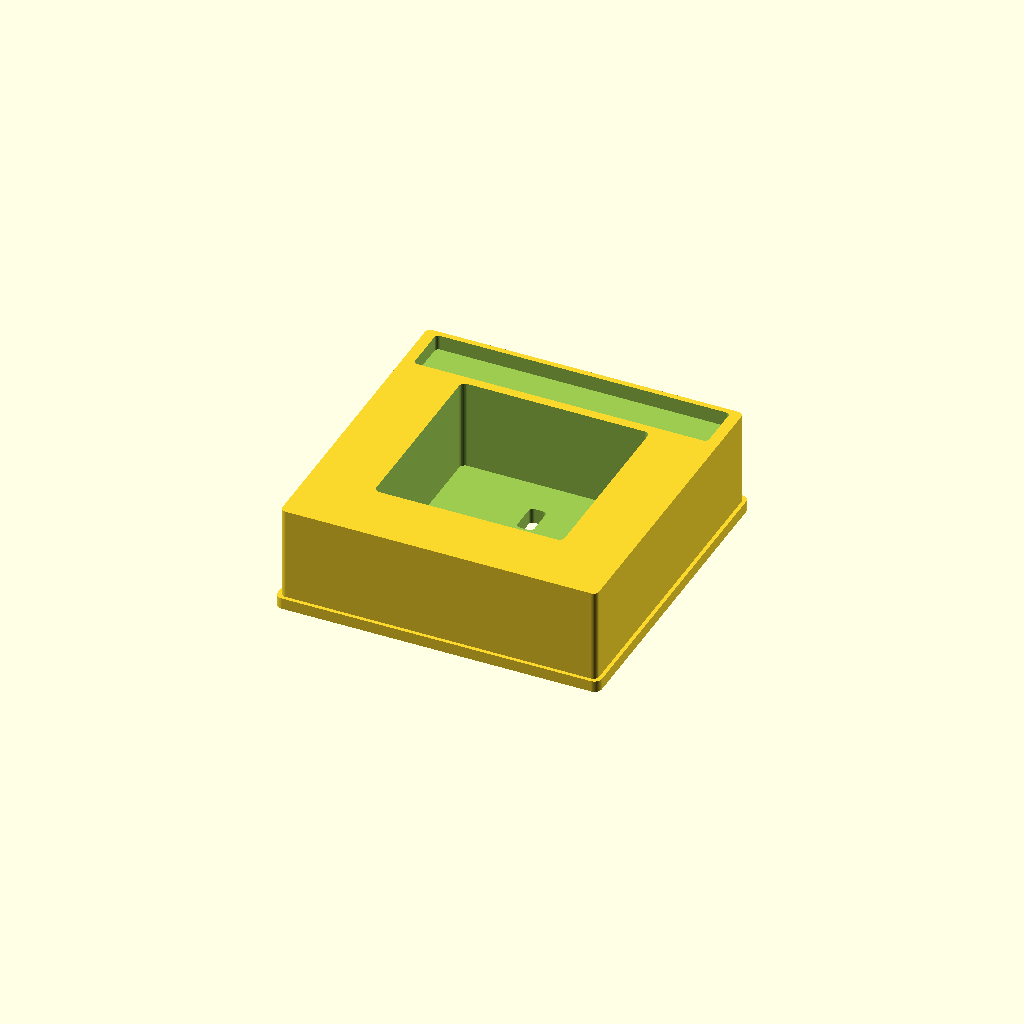
Cell 1 — every parameter at its default value.
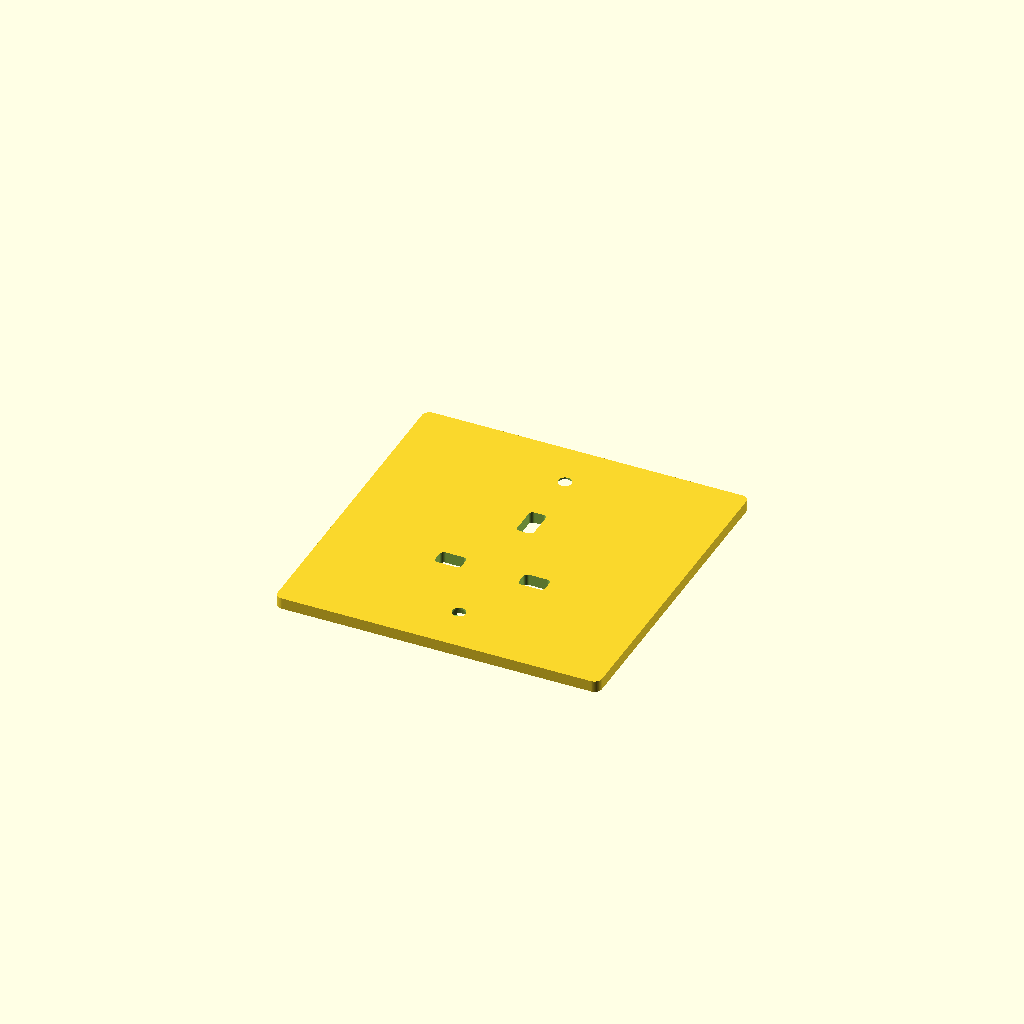
Cell 2 — overall_depth set to 1, the other parameters unchanged.
One fixed orthographic camera (rotation 55°, 0°, 25°; colour scheme Cornfield) for every cell.
OpenSCAD source file results/craft/scad/mains_socket__PMS9143A.scad:
$fn = 64;

// Parameters
faceplate_width = 86; //[60:172:1]
faceplate_height = 86; //[60:172:1]
faceplate_thickness = 3; //[2:6:0.5]
overall_depth = 28; //[18:56:1]
edge_fillet_radius = 2; //[0:6:0.5]

pin_hole_offset_x = 0; //[-3:3:0.5]
pin_hole_offset_y = 0; //[-3:3:0.5]

live_neutral_slot_spacing = 22.2; //[18:30:0.1]
earth_slot_offset_y = 11.1; //[8:16:0.1]
ln_slot_offset_y = 11.1; //[8:16:0.1]

ln_slot_width_y = 4.5; //[3.5:7:0.1]
ln_slot_height_x = 7; //[5:9:0.1]
earth_slot_width_x = 4.5; //[3.5:7:0.1]
earth_slot_height_y = 8.5; //[6:11:0.1]

pin_aperture_depth = 8; //[5:14:0.5]

mounting_screw_spacing_y = 60.3; //[45:80:0.1]
mounting_hole_diameter = 3.6; //[3:5:0.1]
counterbore_diameter = 7.5; //[6:12:0.1]
counterbore_depth = 2; //[1:4:0.1]

back_hollow_wall_thickness = 2.5; //[1.5:5:0.1]
back_hollow_front_keep = 1.5; //[0.8:4:0.1]
cavity_relief_width = 50; //[30:80:1]
cavity_relief_height = 50; //[30:80:1]
cavity_relief_depth_extra = 2; //[1:6:0.5]

top_entry_relief_width = 78; //[60:86:1]
top_entry_relief_height = 13; //[8:20:0.5]

overlap = 1; //[0.5:2:0.1]

// ---------- Helpers ----------
module rounded_rect_2d(x, y, r) {
    rr = min(r, x/2, y/2);
    offset(r=rr) square([x-2*rr, y-2*rr], center=true);
}

module rounded_rect_prism(size=[10,10,2], r=1, center=true) {
    x=size[0]; y=size[1]; z=size[2];
    translate(center ? [0,0,0] : [x/2,y/2,z/2])
        linear_extrude(height=z, center=true)
            rounded_rect_2d(x, y, r);
}

module slot_cut(size=[7,4.5,8], r=1.2) {
    x=size[0]; y=size[1]; z=size[2];
    rr = min(r, x/2, y/2);
    linear_extrude(height=z, center=true)
        rounded_rect_2d(x, y, rr);
}

// ---------- Main solid ----------
module socket_solid() {
    body_depth = overall_depth - faceplate_thickness;

    // Z references (front face at z=0)
    z_face_center = faceplate_thickness/2;
    z_face_front  = 0;
    z_face_back   = faceplate_thickness;

    union() {
        // Faceplate: front at z=0
        translate([0,0,z_face_center])
            rounded_rect_prism([faceplate_width, faceplate_height, faceplate_thickness],
                               r=edge_fillet_radius, center=true);

        // Back body: fused into faceplate with overlap
        translate([0,0,faceplate_thickness + body_depth/2 - overlap/2])
            rounded_rect_prism([faceplate_width-2, faceplate_height-2, body_depth + overlap],
                               r=max(0, edge_fillet_radius-0.5), center=true);

        // ---------- FIX: Orange "insert/bars" made as ONE connected frame ----------
        // This resolves:
        // - top horizontal bar floating (front view)
        // - bottom horizontal bar floating (back view)
        // - left/right vertical bars floating (side views)
        // - faceplate/insert perimeter not connected
        //
        // Strategy: create a shallow raised rectangular frame on the FRONT face,
        // and push it slightly INTO the faceplate by 'overlap' so it intersects.

        frame_outer_w = faceplate_width - 2*edge_fillet_radius - 4;   // keep inside rounded corners
        frame_outer_h = faceplate_height - 2*edge_fillet_radius - 4;
        frame_band    = 12;                                           // bar thickness (in X/Y)
        frame_t       = 2;                                            // raised thickness (Z)
        frame_r       = 1.2;

        // Ensure inner opening stays valid
        frame_inner_w = max(1, frame_outer_w - 2*frame_band);
        frame_inner_h = max(1, frame_outer_h - 2*frame_band);

        // Place on front, intersecting faceplate by 'overlap'
        // Front of frame at z=0, but sunk in by overlap to guarantee union.
        z_frame_center = (frame_t/2) - overlap;

        translate([0,0,z_frame_center])
        difference() {
            // Outer
            rounded_rect_prism([frame_outer_w, frame_outer_h, frame_t + overlap],
                               r=frame_r, center=true);
            // Inner cutout (slightly deeper to avoid coplanar faces)
            translate([0,0,0])
                rounded_rect_prism([frame_inner_w, frame_inner_h, frame_t + overlap + 0.2],
                                   r=max(0, frame_r-0.6), center=true);
        }
    }
}

// ---------- Subtractions (holes/cavities) ----------
module socket_cuts() {
    body_depth = overall_depth - faceplate_thickness;

    // Plug apertures: UK layout (earth at top, L/N below)
    z_slot_center = pin_aperture_depth/2; // measured from front face z=0 into model

    // Earth (vertical slot) at +Y
    translate([pin_hole_offset_x,
               pin_hole_offset_y + earth_slot_offset_y,
               z_slot_center])
        slot_cut([earth_slot_width_x, earth_slot_height_y, pin_aperture_depth + overlap],
                 r=min(earth_slot_width_x, earth_slot_height_y)/4);

    // Neutral (left) and Live (right): horizontal slots at -Y
    for (sx = [-live_neutral_slot_spacing/2, live_neutral_slot_spacing/2]) {
        translate([pin_hole_offset_x + sx,
                   pin_hole_offset_y - ln_slot_offset_y,
                   z_slot_center])
            slot_cut([ln_slot_height_x, ln_slot_width_y, pin_aperture_depth + overlap],
                     r=min(ln_slot_width_y, ln_slot_height_x)/4);
    }

    // Mounting screw holes (two vertical screws)
    screw_y = mounting_screw_spacing_y/2;
    screw_r = mounting_hole_diameter/2;
    cb_r = counterbore_diameter/2;

    // Through hole depth: through faceplate and slightly into body
    through_h = faceplate_thickness + back_hollow_front_keep + overlap;

    for (sy = [-screw_y, screw_y]) {
        // Through hole from front
        translate([0, sy, through_h/2])
            cylinder(h=through_h + overlap, r=screw_r, center=true);

        // Counterbore on front face
        translate([0, sy, counterbore_depth/2])
            cylinder(h=counterbore_depth + overlap, r=cb_r, center=true);
    }

    // Back hollow cavity (from back), leaving walls and a front keep thickness
    cavity_w = min(cavity_relief_width, faceplate_width - 2*back_hollow_wall_thickness);
    cavity_h = min(cavity_relief_height, faceplate_height - 2*back_hollow_wall_thickness);

    cavity_depth = max(0, body_depth - back_hollow_front_keep) + cavity_relief_depth_extra;
    cavity_z_center = faceplate_thickness + back_hollow_front_keep + cavity_depth/2;

    translate([0,0,cavity_z_center])
        rounded_rect_prism([cavity_w, cavity_h, cavity_depth + overlap],
                           r=max(0, edge_fillet_radius-0.5), center=true);

    // Top cable entry relief on back body (shallow notch) at +Y (top edge)
    relief_w = min(top_entry_relief_width, faceplate_width - 2*back_hollow_wall_thickness);
    relief_h = top_entry_relief_height;
    relief_d = max(2, back_hollow_wall_thickness + 1);

    relief_y = faceplate_height/2 - relief_h/2 - back_hollow_wall_thickness;
    relief_z = faceplate_thickness + body_depth - relief_d/2;

    translate([0, relief_y, relief_z])
        rounded_rect_prism([relief_w, relief_h, relief_d + overlap], r=1, center=true);
}

// ---------- Assembly ----------
difference() {
    union() {
        socket_solid();
    }
    socket_cuts();
}
Parameter table extracted from the source (name, type, default, range or options):
faceplate_width: number, default 86, range 1 to 60, step 172
faceplate_height: number, default 86, range 1 to 60, step 172
faceplate_thickness: number, default 3, range 0.5 to 2, step 6
overall_depth: number, default 28, range 1 to 18, step 56
edge_fillet_radius: number, default 2, range 0 to 0.5, step 6
pin_hole_offset_x: number, default 0, range -3 to 0.5, step 3
pin_hole_offset_y: number, default 0, range -3 to 0.5, step 3
live_neutral_slot_spacing: number, default 22.2, range 0.1 to 18, step 30
earth_slot_offset_y: number, default 11.1, range 0.1 to 8, step 16
ln_slot_offset_y: number, default 11.1, range 0.1 to 8, step 16
ln_slot_width_y: number, default 4.5, range 0.1 to 3.5, step 7
ln_slot_height_x: number, default 7, range 0.1 to 5, step 9
earth_slot_width_x: number, default 4.5, range 0.1 to 3.5, step 7
earth_slot_height_y: number, default 8.5, range 0.1 to 6, step 11
pin_aperture_depth: number, default 8, range 0.5 to 5, step 14
mounting_screw_spacing_y: number, default 60.3, range 0.1 to 45, step 80
mounting_hole_diameter: number, default 3.6, range 0.1 to 3, step 5
counterbore_diameter: number, default 7.5, range 0.1 to 6, step 12
counterbore_depth: number, default 2, range 0.1 to 1, step 4
back_hollow_wall_thickness: number, default 2.5, range 0.1 to 1.5, step 5
back_hollow_front_keep: number, default 1.5, range 0.1 to 0.8, step 4
cavity_relief_width: number, default 50, range 1 to 30, step 80
cavity_relief_height: number, default 50, range 1 to 30, step 80
cavity_relief_depth_extra: number, default 2, range 0.5 to 1, step 6
top_entry_relief_width: number, default 78, range 1 to 60, step 86
top_entry_relief_height: number, default 13, range 0.5 to 8, step 20
overlap: number, default 1, range 0.1 to 0.5, step 2
